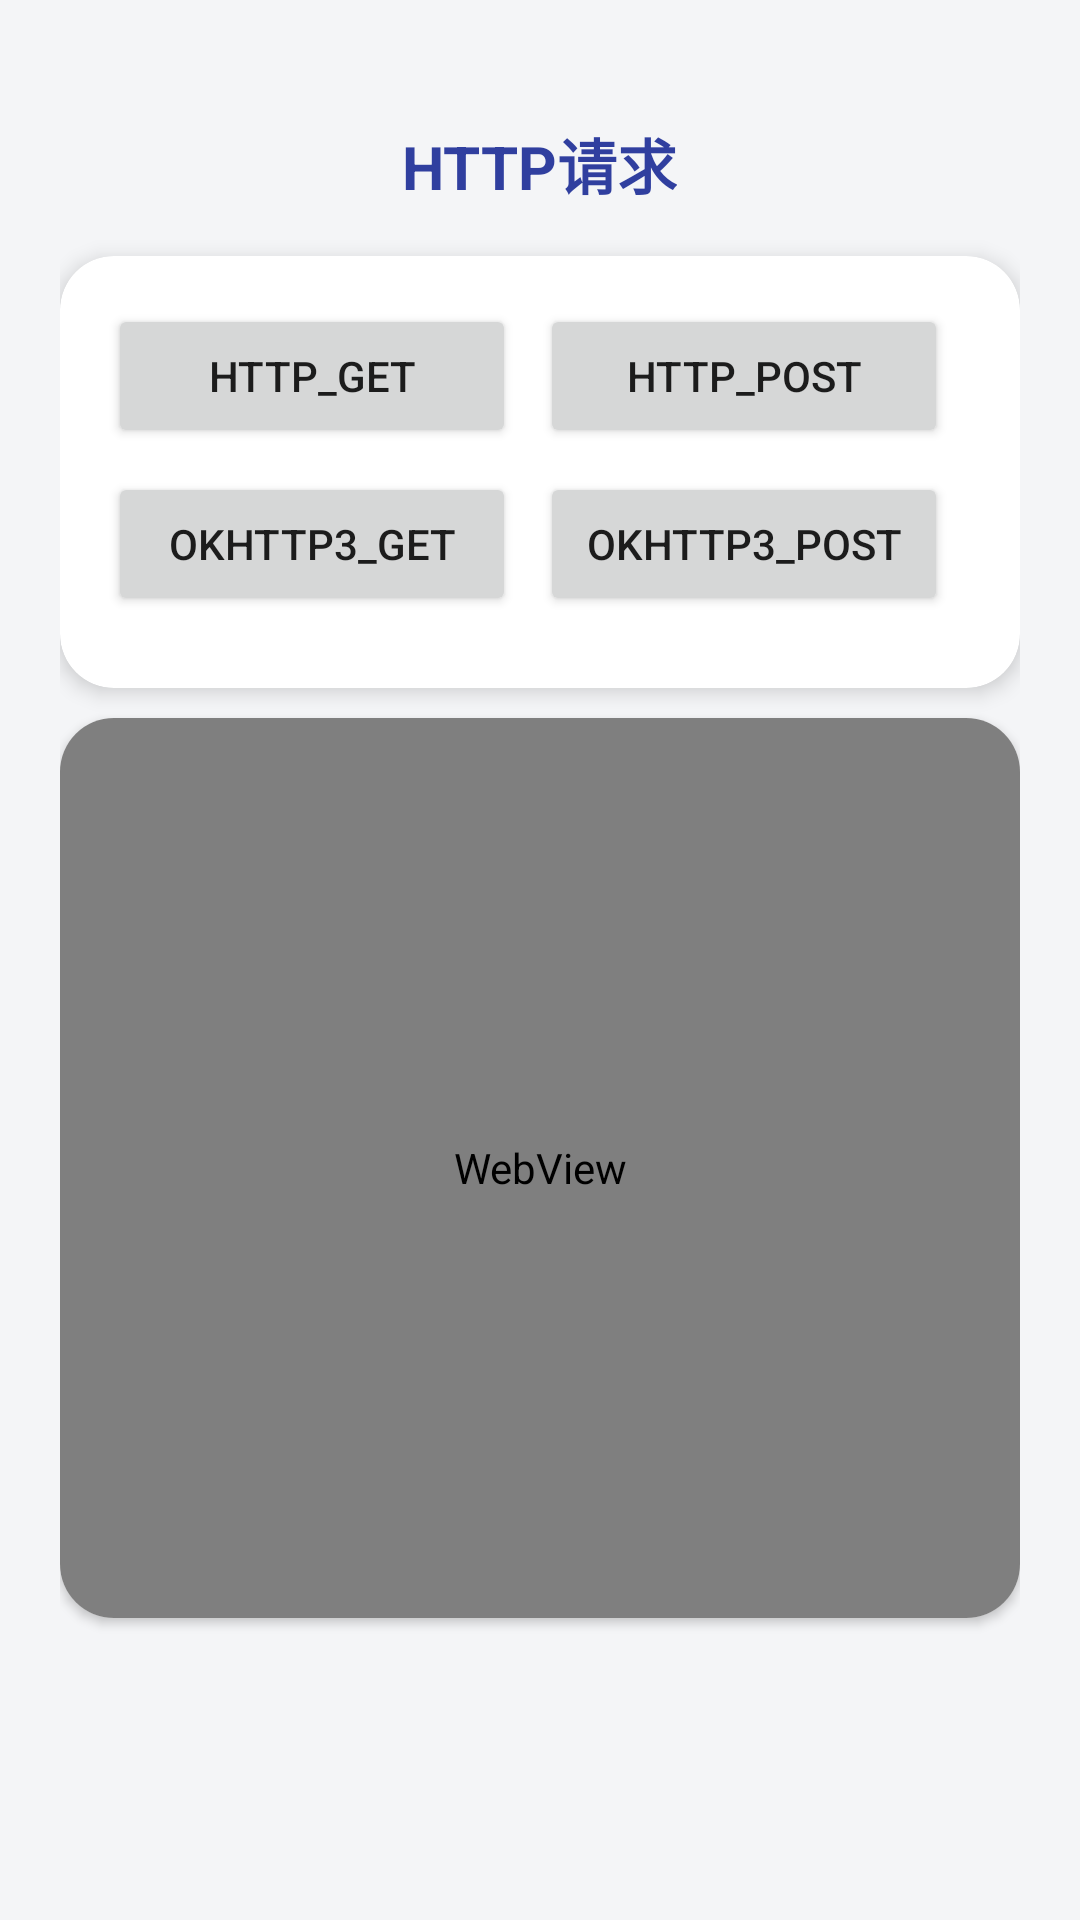

Layout XML and referenced resources for this Android screen:
<!-- AndroidManifest.xml: application theme Theme.Vulnerabilities_APP -->
<!-- res/layout/activity_http.xml -->
<?xml version="1.0" encoding="utf-8"?>
<ScrollView xmlns:android="http://schemas.android.com/apk/res/android"
            xmlns:app="http://schemas.android.com/apk/res-auto"
            android:layout_width="match_parent"
            android:layout_height="match_parent"
            android:background="#F4F5F7"
            android:fillViewport="true">

    <LinearLayout android:orientation="vertical"
            android:padding="20dp"
            android:layout_width="match_parent"
            android:layout_height="wrap_content"
            android:gravity="center_horizontal">

        <TextView android:text="@string/http_title"
                android:textSize="20sp"
                android:textStyle="bold"
                android:textColor="#303F9F"
                android:layout_marginTop="20dp"
                android:layout_marginBottom="16dp"
                android:layout_width="wrap_content"
                android:layout_height="wrap_content"/>

        <androidx.cardview.widget.CardView android:layout_width="match_parent"
                android:layout_height="wrap_content"
                android:layout_marginBottom="10dp"
                app:cardCornerRadius="18dp"
                app:cardElevation="4dp">

            <LinearLayout android:orientation="vertical"
                    android:layout_width="match_parent"
                    android:layout_height="wrap_content"
                    android:padding="16dp">
                
                <LinearLayout android:orientation="horizontal"
                              android:layout_width="match_parent"
                              android:layout_height="wrap_content"
                              android:gravity="center"
                              android:layout_marginBottom="8dp">

                    <Button android:id="@+id/btn_http_get"
                            android:layout_width="0dp"
                            android:layout_height="wrap_content"
                            android:layout_weight="1"
                            android:layout_marginEnd="8dp"
                            android:text="@string/http_get"/>

                    <Button
                            android:id="@+id/btn_http_post"
                            android:layout_width="0dp"
                            android:layout_height="wrap_content"
                            android:layout_weight="1"
                            android:layout_marginEnd="8dp"
                            android:text="@string/http_post"/>
                </LinearLayout>

                
                <LinearLayout android:orientation="horizontal"
                              android:layout_width="match_parent"
                              android:layout_height="wrap_content"
                              android:gravity="center"
                              android:layout_marginBottom="8dp">

                    <Button android:id="@+id/btn_okhttp3_get"
                            android:layout_width="0dp"
                            android:layout_height="wrap_content"
                            android:layout_weight="1"
                            android:layout_marginEnd="8dp"
                            android:text="@string/okhttp3get"/>

                    <Button android:id="@+id/btn_okhttp3_post"
                            android:layout_width="0dp"
                            android:layout_height="wrap_content"
                            android:layout_weight="1"
                            android:layout_marginEnd="8dp"
                            android:text="@string/okhttp3_post"/>
                </LinearLayout>
            </LinearLayout>
        </androidx.cardview.widget.CardView>

        <androidx.cardview.widget.CardView
                android:layout_width="match_parent"
                android:layout_height="300dp"
                android:layout_marginBottom="10dp"
                app:cardCornerRadius="18dp"
                app:cardElevation="2dp">

            <WebView android:id="@+id/web_result_http"
                    android:text="结果：null"
                    android:layout_width="match_parent"
                    android:layout_height="match_parent" />
        </androidx.cardview.widget.CardView>
    </LinearLayout>
</ScrollView>
<!-- resources referenced by this layout -->
<resources>
  <string name="http_get">Http_Get</string>
  <string name="http_post">Http_POST</string>
  <string name="http_title">HTTP请求</string>
  <string name="okhttp3_post">Okhttp3_POST</string>
  <string name="okhttp3get">Okhttp3_GET</string>
  <style name="Theme.Vulnerabilities_APP" parent="Theme.MaterialComponents.DayNight.NoActionBar">
          
          <item name="colorPrimary">#3F51B5</item>
          <item name="colorPrimaryVariant">#303F9F</item>
          <item name="colorOnPrimary">@color/white</item>
          
          <item name="colorSecondary">#FF9800</item>
          <item name="colorSecondaryVariant">@color/teal_700</item>
          <item name="colorOnSecondary">@color/black</item>
          
          <item name="android:statusBarColor">?attr/colorPrimaryVariant</item>
          
      </style>
  <!-- not gathered from this repository: default colours our renderer supplied (Android Studio template values) -->
  <color name="teal_700">#FF018786</color>
  <color name="black">#FF000000</color>
  <color name="white">#FFFFFFFF</color>
</resources>
